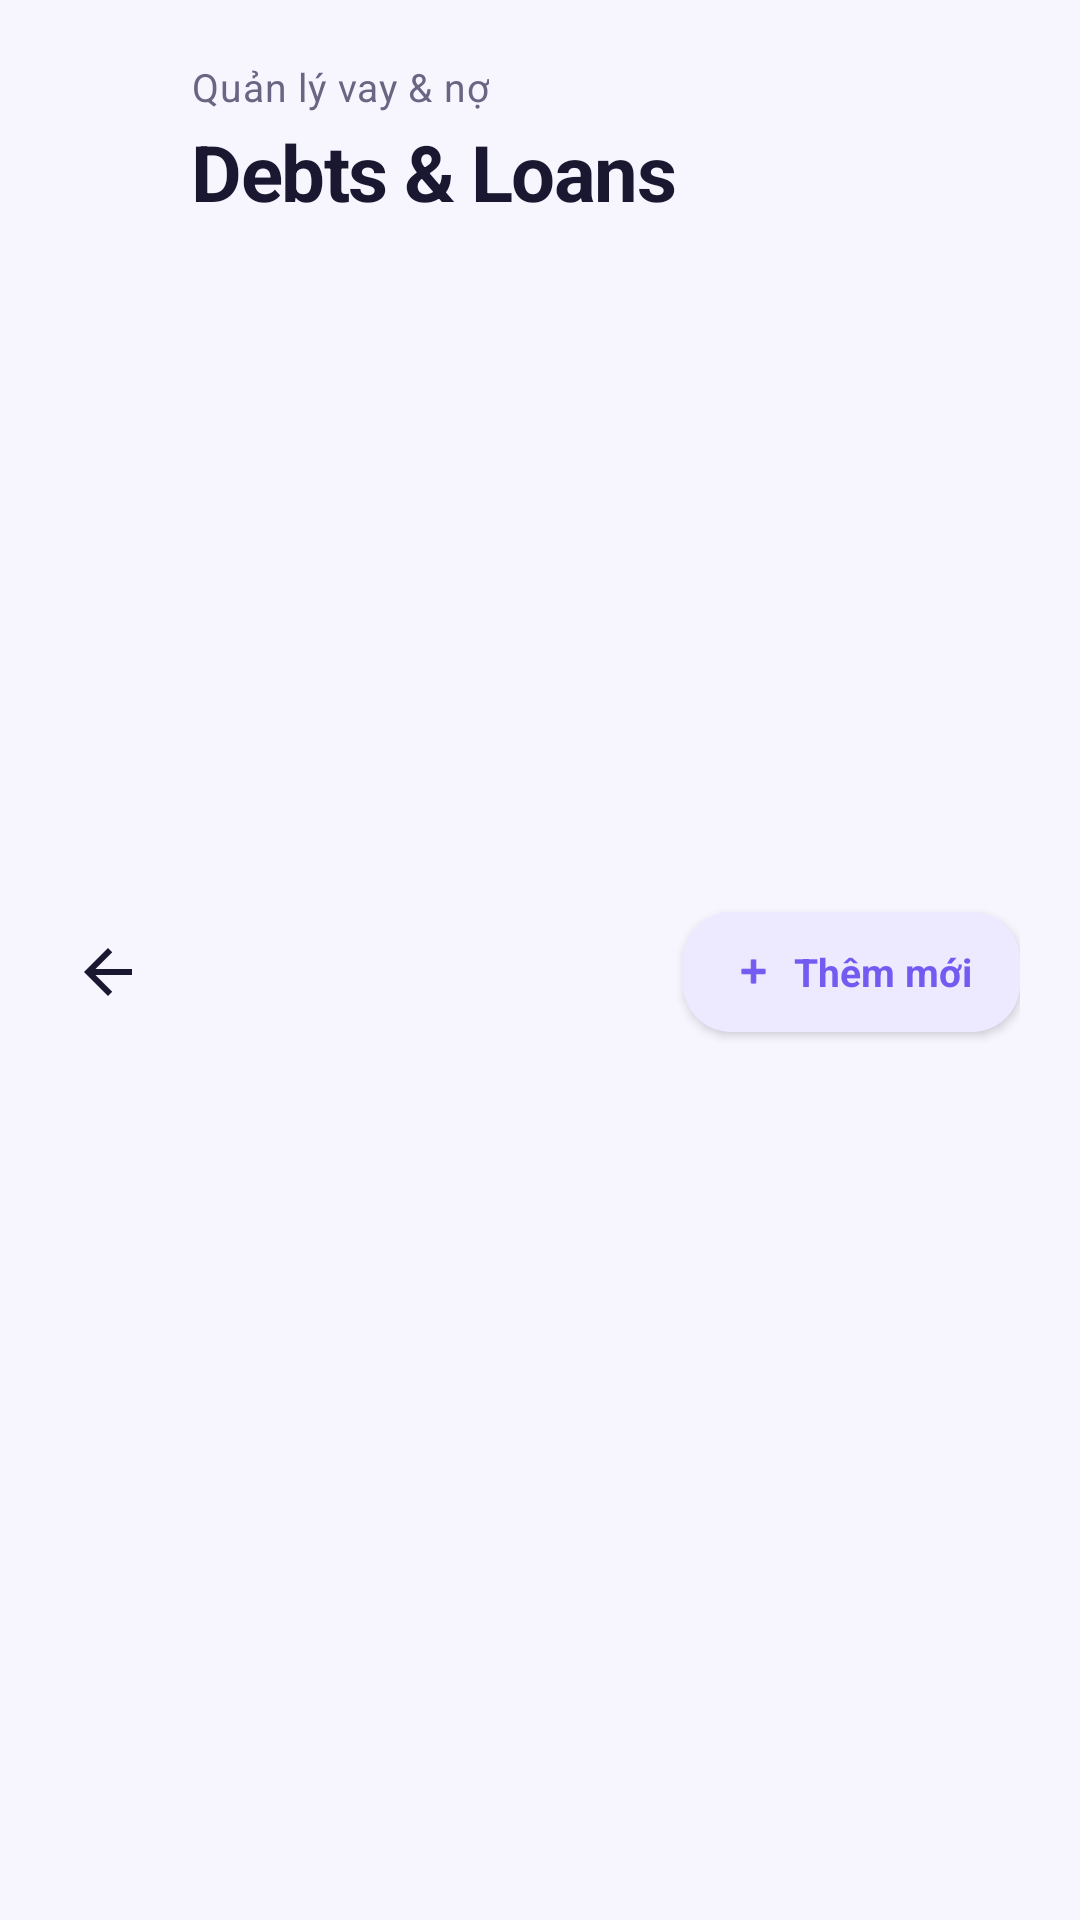

Write the Android layout XML for this screen, with the resource values it uses.
<!-- AndroidManifest.xml: application theme Theme.Tip -->
<!-- res/layout/header_debts.xml -->
<?xml version="1.0" encoding="utf-8"?>
<androidx.constraintlayout.widget.ConstraintLayout
    xmlns:android="http://schemas.android.com/apk/res/android"
    xmlns:app="http://schemas.android.com/apk/res-auto"
    android:layout_width="match_parent"
    android:layout_height="wrap_content"
    android:background="@color/bg_screen"
    android:paddingHorizontal="20dp"
    android:paddingTop="20dp"
    android:paddingBottom="12dp">

    
    <ImageView
        android:id="@+id/btn_back"
        android:layout_width="32dp"
        android:layout_height="32dp"
        android:background="?attr/selectableItemBackgroundBorderless"
        android:padding="4dp"
        android:src="@drawable/ic_back"
        app:layout_constraintStart_toStartOf="parent"
        app:layout_constraintTop_toTopOf="parent"
        app:layout_constraintBottom_toBottomOf="parent"
        app:tint="@color/text_primary" />

    
    <TextView
        android:id="@+id/tv_debts_subtitle"
        android:layout_width="wrap_content"
        android:layout_height="wrap_content"
        android:layout_marginStart="12dp"
        android:text="Quản lý vay &amp; nợ"
        android:textColor="@color/text_secondary"
        android:textSize="13sp"
        android:letterSpacing="0.02"
        app:layout_constraintStart_toEndOf="@id/btn_back"
        app:layout_constraintTop_toTopOf="parent" />

    
    <TextView
        android:id="@+id/tv_debts_title"
        android:layout_width="wrap_content"
        android:layout_height="wrap_content"
        android:text="Debts &amp; Loans"
        android:textColor="@color/text_primary"
        android:textSize="26sp"
        android:textStyle="bold"
        android:letterSpacing="-0.02"
        app:layout_constraintStart_toEndOf="@id/btn_back"
        app:layout_constraintTop_toBottomOf="@id/tv_debts_subtitle"
        android:layout_marginStart="12dp"
        android:layout_marginTop="2dp" />

    
    <LinearLayout
        android:id="@+id/btn_add_debt"
        android:layout_width="wrap_content"
        android:layout_height="40dp"
        android:background="@drawable/bg_add_pill_purple"
        android:gravity="center_vertical"
        android:orientation="horizontal"
        android:paddingHorizontal="16dp"
        android:paddingVertical="0dp"
        android:elevation="2dp"
        app:layout_constraintBottom_toBottomOf="parent"
        app:layout_constraintEnd_toEndOf="parent"
        app:layout_constraintTop_toTopOf="parent">

        <ImageView
            android:layout_width="15dp"
            android:layout_height="15dp"
            android:src="@android:drawable/ic_input_add"
            app:tint="#735BF2" />

        <TextView
            android:layout_width="wrap_content"
            android:layout_height="wrap_content"
            android:layout_marginStart="6dp"
            android:text="Thêm mới"
            android:textColor="#735BF2"
            android:textSize="13sp"
            android:textStyle="bold" />
    </LinearLayout>

</androidx.constraintlayout.widget.ConstraintLayout>
<!-- resources referenced by this layout -->
<resources>
  <color name="bg_screen">#F7F6FF</color>
  <color name="text_primary">#1A1730</color>
  <color name="text_secondary">#6B6584</color>
  <!-- drawable bg_add_pill_purple (drawable) -->
  <?xml version="1.0" encoding="utf-8"?>
  <shape xmlns:android="http://schemas.android.com/apk/res/android">
      <solid android:color="#EDE9FE" />
      <corners android:radius="16dp" />
  </shape>
  <!-- drawable ic_back (drawable) -->
  <vector xmlns:android="http://schemas.android.com/apk/res/android"
      android:width="24dp"
      android:height="24dp"
      android:viewportWidth="24.0"
      android:viewportHeight="24.0">
      <path
          android:fillColor="#FF000000"
          android:pathData="M20,11L7.83,11l5.59,-5.59L12,4l-8,8l8,8l1.41,-1.41L7.83,13H20v-2z"/>
  </vector>
  <style name="Theme.Tip" parent="Base.Theme.Tip" />
  <style name="Base.Theme.Tip" parent="Theme.Material3.DayNight.NoActionBar">
          
          <item name="android:textColorPrimary">#FFFFFF</item>
          <item name="android:textColorHint">#888899</item>
          
          <item name="android:editTextColor">@color/text_primary</item>
          <item name="android:colorControlActivated">#735BF2</item>
          <item name="android:colorControlHighlight">#33735BF2</item>
      </style>
</resources>
